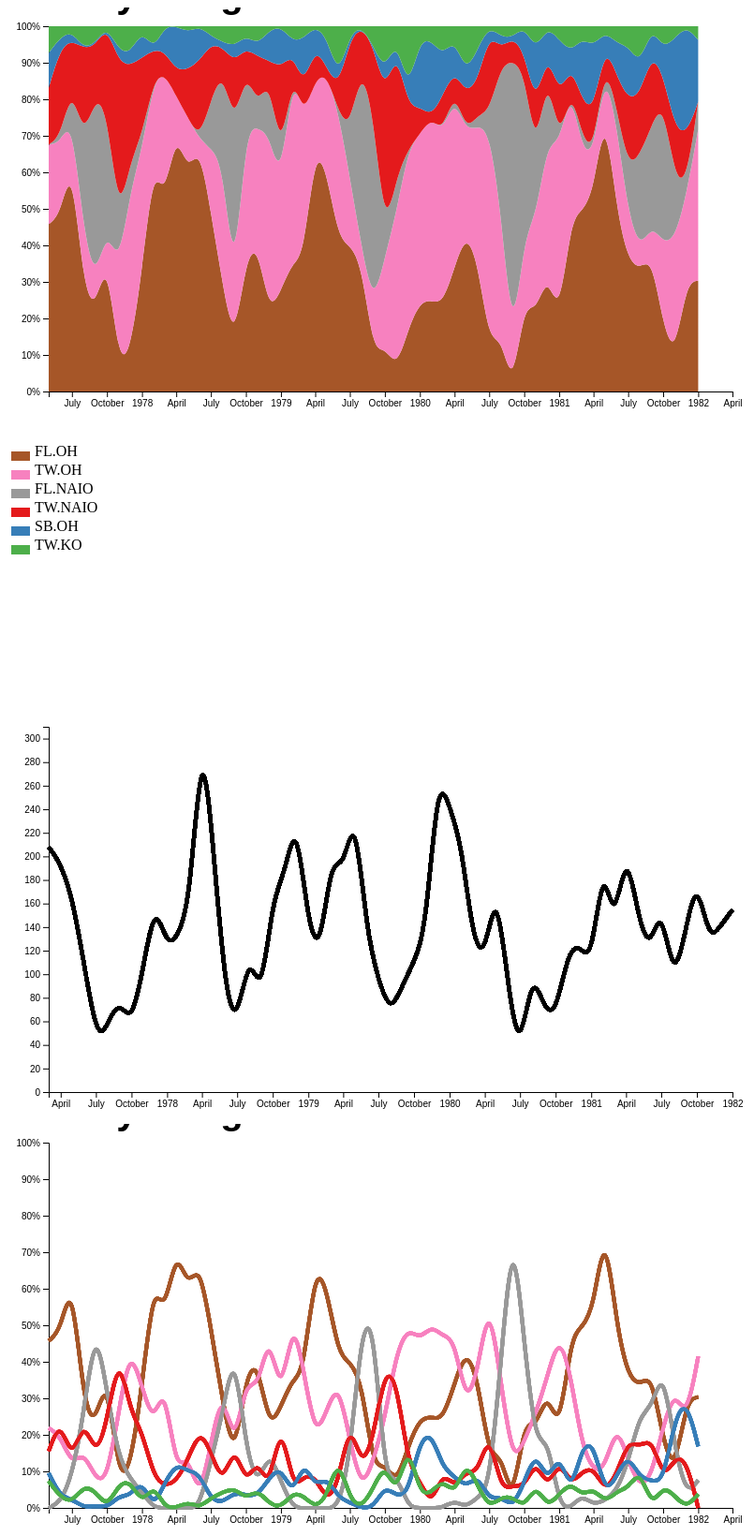
D3 v4 page, settled after 480 driven frames (8 s of simulated time); the page loaded 3 data file(s).



    /*Lengend*/
    var lege = d3.select("#lege"),
    margin = {top: 60, right: 20, bottom: 20, left: 20},
    width = lege.attr("width") - margin.left - margin.right,
    height = lege.attr("height") - margin.top - margin.bottom;



    /* P. Count */

    var pcountsv=d3.select("#pointc"),
    margin = {top: 60, right: 120, bottom: 30, left: 50},
    width = pcountsv.attr("width") - margin.left - margin.right,
    height = pcountsv.attr("height") - margin.top - margin.bottom;


    /*Plot*/
    var svg = d3.select("svg"),
    margin = {top: 60, right: 120, bottom: 30, left: 50},
    width = svg.attr("width") - margin.left - margin.right,
    height = svg.attr("height") - margin.top - margin.bottom;

    var line = d3.select("#line"),
    margin = {top: 20, right: 120, bottom: 30, left: 50},
    width = svg.attr("width") - margin.left - margin.right,
    height = svg.attr("height") - margin.top - margin.bottom;

	
    var parseDate = d3.timeParse("%Y %b %d");

    var x = d3.scaleTime().range([0, width]),
    y = d3.scaleLinear().range([height, 0]),
    z = d3.scaleOrdinal(['#e41a1c','#377eb8','#4daf4a','#984ea3','#ff7f00','#ffff33','#a65628','#f781bf','#999999']);
    var stack = d3.stack();

    var area = d3.area()
    .x(function(d, i) { return x(d.data.date); })
    .y0(function(d) { return y(d[0]); })
    .y1(function(d) { return y(d[1]); })
    .curve(d3.curveBasis)
    ;

	    d3.selectAll(".plot")
	    .append("g")
	    .append("text")
	    .text("Activity Budgets")
            .attr("class","title")

	    
    var g3=pcountsv.append("g")
    .attr("transform", "translate(" + margin.left + "," + margin.top + ")");

    var g2=line.append("g")    
    .attr("transform", "translate(" + margin.left + "," + margin.top + ")");
    var g = svg.append("g")
    .attr("transform", "translate(" + margin.left + "," + margin.top + ")");
    d3.queue()
    .defer(d3.csv,"actab.csv") 
    .defer(d3.csv,"nams.csv")    
    .defer(d3.csv,"pctab.csv")
    .awaitAll(ready);

    function ready(error, data1) {
    var datab=data1[0]

    var data = datab.map(function(d){

    d.date = parseTime(d.date);
    d.spp = d['spp']
    for (var i = 2, n = datab.columns.length; i < n; ++i) d[datab.columns[i]] = d[datab.columns[i]] / 100;
    d.values=[]
    for (var i = 2, n = datab.columns.length; i < n; ++i) d.values[datab.columns[i]] = d[datab.columns[i]] ;
    return d;})


    var datapc=data1[2]
    var datax = datapc.map(function(d){
    d.date=parseTime(d.date);
    d.spp=d.spp;
    d.mean=+d.mean
    return d 

    })

    var pcspp=d3.nest()
    .key(function(d){return d.spp})
    .entries(datax)

    if (error) throw error;

    var keys = datab.columns.slice(2);
    var spp=d3.nest()
    .key(function(d){return d.spp})
    .entries(data)
    var Unique = d3.set(data, function(d) {return d.spp});
    var spp2=d3.nest()
    .key(function(d){return d.spp})
    .entries(data1[1])

   
    var cont=d3.select("#container")
    .append("div")
    .attr("class","menu")
    .attr("width",100)
    .attr("height",100);

    var buttons= cont.selectAll("li")
    .data(Unique.values())
    .enter()
    .append("li")
    .attr("class", function(d, i) {
    return (d, i);
    })
    .attr("active", true)
    .text(function(d) {
    return d;
    });


    x.domain(d3.extent(data, function(d) { return d.date; }));
    z.domain(keys);
    stack.keys(keys);


    g.append("g")
    .attr("class", "axis axis--x")
    .attr("transform", "translate(0," + height + ")")
    .call(d3.axisBottom(x));

    g.append("g")
    .attr("class", "axis axis--y")
    .call(d3.axisLeft(y).ticks(10, "%"));

    g2.append("g")
    .attr("class", "axis axis--x")
    .attr("transform", "translate(0," + height + ")")
    .call(d3.axisBottom(x));

    g2.append("g")
    .attr("class", "axis axis--y")
    .call(d3.axisLeft(y).ticks(10, "%"));

    var yScale = d3.scaleLinear()
    .domain([0, d3.max(datax, function(d) {
    return d["mean"]})])
    .range([height,0]);

        var xScale = d3.scaleTime()
			.domain(d3.extent(datax, function(d) {
				return d["date"]}))
                 .range([0,width])
			
        
 

    var yAxis=d3.axisLeft().scale(yScale);
        var xAxis = d3.axisBottom()
			.scale(xScale)
		;
    g3.append("g")
    .attr("class", "yAxis")
    .attr("class", "axis")
    .call(yAxis);

  g3.append("g")
    .attr("class", "xAxis")
    .attr("class", "axis")
	.attr("transform", "translate(0," + height + ")")
    .call(xAxis);

    drawfig(spp,spp2,"APAP",datab,pcspp,datax)

    buttons.on("click", function(az, i) {

    d3.selectAll(".title").remove()    
    g.selectAll(".layer").remove()
    g2.selectAll(".lineu").remove()
        g3.selectAll(".pcline").remove()
    lege.selectAll("text").remove()
    lege.selectAll("rect").remove()
    drawfig(spp,spp2,az,datab,pcspp,datax)

    })
    };

        
    var parseTime = d3.timeParse("%y-%m");

    var drawfig=function(spp,spp2,sppa,datab,pcspp,datax){
        d3.selectAll("#title")
            .append("g")
                    .append("text")
        .text(sppa)
        .attr("class","title")
        var yScale = d3.scaleLinear()
    .domain([0, d3.max(datax, function(d) {
    return d["mean"]})])
    .range([height,0]);
    
        var xScale = d3.scaleTime()
			.domain(d3.extent(datax, function(d) {
				return d["date"];}))
        .range([0,width])
        
        var line2 = d3.line()
    .x(function(d) {
        return xScale(d.date);
    })
    .y(function(d) {
        return yScale(d.mean);
    })
            .curve(d3.curveBasis);


    var mm=spp.filter(function (d) { return d.key === sppa })    
    var xx=d3.values(mm).map(function(d){
    return d.values})

    var mm2=spp2.filter(function (d) { return d.key ===sppa})    
    var xx2=d3.values(mm2).map(function(d){
    return d.values})
    var txta= xx2[0]
    var mm3= pcspp.filter(function (d) { return d.key ===sppa})
    
        var xx3=d3.values(mm3).map(function(d){
    return d.values})
    var mvar=xx3[0]
        

    var txt=txta.map(function(d){return [d.A1,d.A2,d.A3,d.A4,d.A5,d.A6]})
        console.log(x(100103993)-xScale(100103993))

    var tta = stack(xx[0]);

    for(var  i=0;i<6;i++){
    tta[i].key=txt[0][i]}
        
        var pcline = g3.selectAll(".pcline")
        .data(mvar)
        .attr("class","pcline")
        .enter()
        .append("g");
        
        pcline.append("path")
        .attr("class","pcline")
        .attr("d",line2(mvar))
        .attr("stroke","black")
            .attr("stroke-width", 4)
    .attr("fill", "none")

        console.log(mm3.map(function(d) {return d.mean}))
    var lineal = g2.selectAll(".lineu")
    .data(tta)
    .attr("class","lineu")
    .enter()
    .append("g");
    var keys = datab.columns.slice(2);

    for(var i=0;i<6;i++){    
    var lines=d3.line()
    .x(function(d, i) { return x(d.date); })
    .y(function(d){return y(d[keys[i]])})
    .curve(d3.curveBasis);


    svg.append("rect")
      .attr("class", "overlay")
      .attr("width", width)
      .attr("height", height)
            .attr("transform", "translate(" + margin.left + "," + margin.top + ")")
    .on("mouseover", mouseover)
            .on("mouseout", mouseout)
        .on("mousemove",mousemove)
        
        
    line.append("rect")
      .attr("class", "overlay")
      .attr("width", width)
      .attr("height", height)
            .attr("transform", "translate(" + margin.left + "," + margin.top + ")")
    .on("mouseover", mouseover)
            .on("mouseout", mouseout)
        .on("mousemove",mousemove)
        
            
        
    pcountsv.append("rect")
      .attr("class", "overlay")
      .attr("width", width)
      .attr("height", height)
            .attr("transform", "translate(" + margin.left + "," + margin.top + ")")
    .on("mouseover", mouseover2)
            .on("mouseout", mouseout)
        .on("mousemove",mousemove2)
        


    lineal.append("path")
    .attr("class","lineu")
    .attr("d",lines(xx[0]))
    .attr("stroke",z(txt[0][i]))
    .attr("stroke-width", 4)
    .attr("fill", "none")

    }

    var layer = g.selectAll(".layer")
    .data(tta)
    .enter().append("g")
    .attr("class", "layer");
        
        
    layer.append("path")
    .attr("class", "area")
    .style("fill", function(d) { return z(d.key); })
    .attr("d", area);

    var smllrec=lege.selectAll("rect")
    .data(tta)
    .attr("class","legerec")
    .enter()
    .append("rect")
    .attr("x", 10)  
    .attr("y", function(d){return 30+d.index*20;})
    .attr("width", 20)
    .attr("height",10)
    .attr("fill",function(d) {return z(d.key);})

    var legtxt=lege.selectAll("text")
    .attr("class","legetext")
    .data(tta)
    .enter()
    .append("text")
    .attr("x", 35)  
    .attr("y", function(d){return d.index*20+35;})
    .attr("width", 20)
    .attr("height",10)
    .text(function(d) {return d.key;})
    }

    function mouseover(d) {
        
        var xx = d3.event.pageX
        var test=d3.selectAll(".plot")
        .append("g")
        .append("rect")
        .attr("class","tootl")
        .attr("height",1000)
        .attr("width",10)
        .attr("opacity",0.5)
        .attr("x",xx)
        .attr("y",0)
        .attr("fill","black")
        
        
        var test=d3.selectAll("#pointc")
        .append("g")
        .append("rect")
        .attr("class","tootl2")
        .attr("height",1000)
        .attr("width",10)
        .attr("opacity",0.5)
        .attr("x",xx+24.8395581)
        .attr("y",0)
        .attr("fill","black")
    }

        
        
            function mouseover2(d) {
        
        var xx = d3.event.pageX
        var test=d3.selectAll(".plot")
        .append("g")
        .append("rect")
        .attr("class","tootl")
        .attr("height",1000)
        .attr("width",10)
        .attr("opacity",0.5)
        .attr("x",xx-24.8395581)
        .attr("y",0)
        .attr("fill","black")
        
        
        var test=d3.selectAll("#pointc")
        .append("g")
        .append("rect")
        .attr("class","tootl2")
        .attr("height",1000)
        .attr("width",10)
        .attr("opacity",0.5)
        .attr("x",xx)
        .attr("y",0)
        .attr("fill","black")
    }

        
        function mouseout(d) {
    d3.selectAll('.tootl').remove();
                d3.selectAll('.tootl2').remove();

}

        function mousemove(d) {
            var xx = d3.event.pageX
                d3.selectAll('.tootl').transition(0.000000001)
                .attr("x",xx)
                 d3.selectAll('.tootl2').transition(0.000000001)
                .attr("x",xx+24.8395581)

}
               function mousemove2(d) {
            var xx = d3.event.pageX
                d3.selectAll('.tootl').transition(0.000000001)
                .attr("x",xx-24.8395581)
                 d3.selectAll('.tootl2').transition(0.000000001)
                .attr("x",xx)

}
        


    

### data: actab.csv
spp, date, TBOH, TWOH, TWKO, FLOH, SBOH, TWNAIO
AKEP, 77-06, 20.82, 14.52, 2.74, 53.01, 7.397, 1.507
AKEP, 77-07, 73.18, 23.18, 0, 2.273, 0, 1.364
AKEP, 77-08, 82.08, 7.168, 3.584, 3.584, 0, 3.584
AKEP, 77-09, 94.49, 2.506, 2.506, 0, 0.5013, 0
AKEP, 77-10, 95.68, 2.703, 0, 1.622, 0, 0
AKEP, 77-11, 97.11, 0.2632, 2.632, 0, 0, 0
AKEP, 77-12, 90.44, 8.971, 0, 0, 0, 0.5882
AKEP, 78-01, 90.26, 7.363, 2.375, 0, 0, 0
AKEP, 78-02, 75.63, 13.26, 4.779, 0, 1.673, 4.659
AKEP, 78-03, 61.82, 26.88, 2.092, 3.766, 2.51, 2.929
AKEP, 78-04, 46.05, 16.41, 7.914, 6.659, 14.09, 8.879
AKEP, 78-05, 54, 11.33, 10.89, 11.33, 3.556, 8.889
AKEP, 78-06, 86.67, 10, 0, 1, 2.326, 0
AKEP, 78-07, 28.68, 58.6, 7.018, 0.9649, 3.509, 1.228
AKEP, 78-08, 66.42, 25.37, 5.224, 0, 1.493, 1.493
AKEP, 78-09, 66.63, 30.29, 3.084, 0, 0, 0
AKEP, 78-10, 54.34, 39.52, 1.195, 3.028, 1.912, 0
AKEP, 78-11, 41.99, 47.3, 4.328, 6.074, 0.3037, 0
AKEP, 78-12, 48.95, 41.84, 3.158, 0.5263, 1.579, 3.947
AKEP, 79-01, 47.1, 47.46, 0, 5.435, 0, 0
AKEP, 79-02, 32.03, 51.96, 16.01, 0, 0, 0
AKEP, 79-03, 53.06, 24.51, 6.409, 2.828, 8.483, 4.713
AKEP, 79-04, 47.09, 38.23, 9.193, 0, 2.242, 3.251
AKEP, 79-05, 72.95, 23.65, 0, 0.3091, 0, 3.091
AKEP, 79-07, 65.09, 23.06, 9.698, 0, 0, 2.155
AKEP, 79-08, 69.88, 20.95, 7.322, 0, 0, 1.854
AKEP, 79-09, 55.22, 37, 2.222, 0, 3.333, 2.222
AKEP, 79-10, 51.07, 35.91, 5.581, 0, 4.279, 3.163
AKEP, 79-11, 34.84, 63.97, 0, 0, 1.193, 0
AKEP, 79-12, 31.54, 55.6, 5.394, 0, 0, 7.469
AKEP, 80-01, 40.53, 43.94, 3.788, 3.788, 4.167, 3.788
AKEP, 80-02, 17.34, 59.54, 12.43, 4.913, 2.89, 2.89
AKEP, 80-03, 54.67, 24.32, 5.917, 2.959, 6.213, 5.917
AKEP, 80-04, 30.65, 44.35, 0, 8.478, 3.478, 13.04
AKEP, 80-05, 17.06, 75.59, 0, 1.471, 0, 5.882
AKEP, 80-06, 55.14, 39.32, 2.703, 2.838, 0, 0
AKEP, 80-07, 19.18, 74.17, 2.544, 0, 4.11, 0
AKEP, 80-08, 29.97, 65.78, 0, 0, 1.592, 2.653
AKEP, 80-09, 63.64, 32.02, 2.714, 0, 1.628, 0
AKEP, 80-10, 22.76, 72.07, 0, 0, 5.172, 0
AKEP, 80-11, 48.71, 44.85, 0, 0, 6.438, 0
AKEP, 81-01, 18.18, 70.45, 5.682, 0, 5.682, 0
AKEP, 81-03, 39.77, 48.41, 7.505, 0, 4.315, 0
AKEP, 81-04, 20.22, 58.22, 5.391, 9.434, 6.739, 0
AKEP, 81-05, 38.98, 53.67, 0.9585, 0, 0, 6.39
AKEP, 81-06, 28.45, 52.11, 7.324, 0.5634, 2.817, 8.732
AKEP, 81-07, 18.94, 49.54, 13.48, 0, 7.104, 10.93
AKEP, 81-08, 28.83, 35.14, 28.83, 0.9009, 6.306, 0
AKEP, 81-09, 57.54, 34.72, 1.984, 0, 5.754, 0
AKEP, 81-10, 18.37, 75.51, 2.041, 0, 2.041, 2.041
AKEP, 81-11, 20, 69.33, 3.333, 0, 7.333, 0
AKEP, 81-12, 22.43, 52.03, 14.08, 0, 11.46, 0
AKEP, 82-01, 13.33, 64.44, 16.67, 0, 0, 5.556
AKEP, 82-02, 45.56, 33.89, 0, 4.444, 16.11, 0
AKEP, 82-04, 0, 54.62, 0, 37.69, 7.692, 0
IIWI, 77-05, 46.15, 1.282, 36.86, 9.295, 0, 6.41
IIWI, 77-06, 44.3, 15.96, 31.6, 8.143, 0, 0
IIWI, 77-07, 69.61, 18.88, 10.41, 1.105, 0, 0
IIWI, 77-08, 59.68, 3.922, 20.39, 8.559, 7.451, 0
IIWI, 77-09, 63.42, 11.67, 8.949, 0.3891, 15.56, 0
... 510 more rows

### data: pctab.csv
spp, date, mean
ANIA, 77-03, 29.5
ANIA, 77-05, 16
APAP, 77-03, 208
APAP, 77-05, 180
APAP, 77-07, 36.5
APAP, 77-08, 60
APAP, 77-09, 77.5
APAP, 77-10, 57.5
APAP, 77-11, 106.5
APAP, 77-12, 162.5
APAP, 78-01, 122
APAP, 78-02, 134
APAP, 78-03, 163
APAP, 78-04, 310
APAP, 78-05, 204.8
APAP, 78-06, 81.83
APAP, 78-07, 57.25
APAP, 78-08, 121.3
APAP, 78-09, 77
APAP, 78-10, 166
APAP, 78-11, 184.8
APAP, 78-12, 235.5
APAP, 79-01, 139.2
APAP, 79-02, 118.7
APAP, 79-03, 200
APAP, 79-04, 187.5
APAP, 79-05, 242
APAP, 79-06, 135
APAP, 79-07, 95
APAP, 79-08, 66.75
APAP, 79-09, 90.5
APAP, 79-10, 110.2
APAP, 79-11, 138
APAP, 79-12, 269.2
APAP, 80-01, 242.8
APAP, 80-02, 210.4
APAP, 80-03, 129
APAP, 80-04, 113.2
APAP, 80-05, 178.5
APAP, 80-06, 86.4
APAP, 80-07, 30.57
APAP, 80-08, 104.3
APAP, 80-09, 70.8
APAP, 80-10, 65
APAP, 80-11, 118.2
APAP, 80-12, 126
APAP, 81-01, 107.8
APAP, 81-02, 199
APAP, 81-03, 137.7
APAP, 81-04, 209
APAP, 81-05, 150.8
APAP, 81-06, 118.8
APAP, 81-07, 161.3
APAP, 81-08, 92.25
APAP, 81-09, 135
APAP, 81-10, 183.3
APAP, 81-11, 128
APAP, 81-12, 140.8
APAP, 82-01, 154.8
ELEP, 77-03, 58
... 798 more rows

### data: nams.csv
spp, A1, A2, A3, A4, A5, A6
AKEP, TB.OH, TW.OH, TW.KO, FL.OH, SB.OH, TW.NAIO
IIWI, FL.OH, TW.OH, TW.NAIO, SB.OH, FL.NAIO, FL.AK
APAP, FL.OH, TW.OH, FL.NAIO, TW.NAIO, SB.OH, TW.KO
JAWE, TW.OH, TW.NAIO, FL.OH, SB.NAIO, SB.OH, TW.KO
OMAO, FR.NAIO, SB.OH, SB.NAIO, FR.OL, MB.OH, TW.NAIO
ELEP, TW.OH, TW.NAIO, SB.OH, SB.NAIO, SB.KO, MB.OH
HCRE, TR.OH, SB.OH, MB.OH, MB.KO, TW.OH, SB.NAIO
HAAM, TW.NAIO, FL.OH, TW.OH, FL.NAIO, SB.NAIO, SB.OH
NOCA, TW.NAIO, SB.NAIO, SB.OH, TW.OH, SB.KO, MB.OH
RBLE, TW.OH, TW.NAIO, SB.OH, SB.NAIO, FR.AK, FR.OL
AKIA, SB.KO, MB.KO, SB.NAIO, LB.KO, TW.KO, TW.NAIO